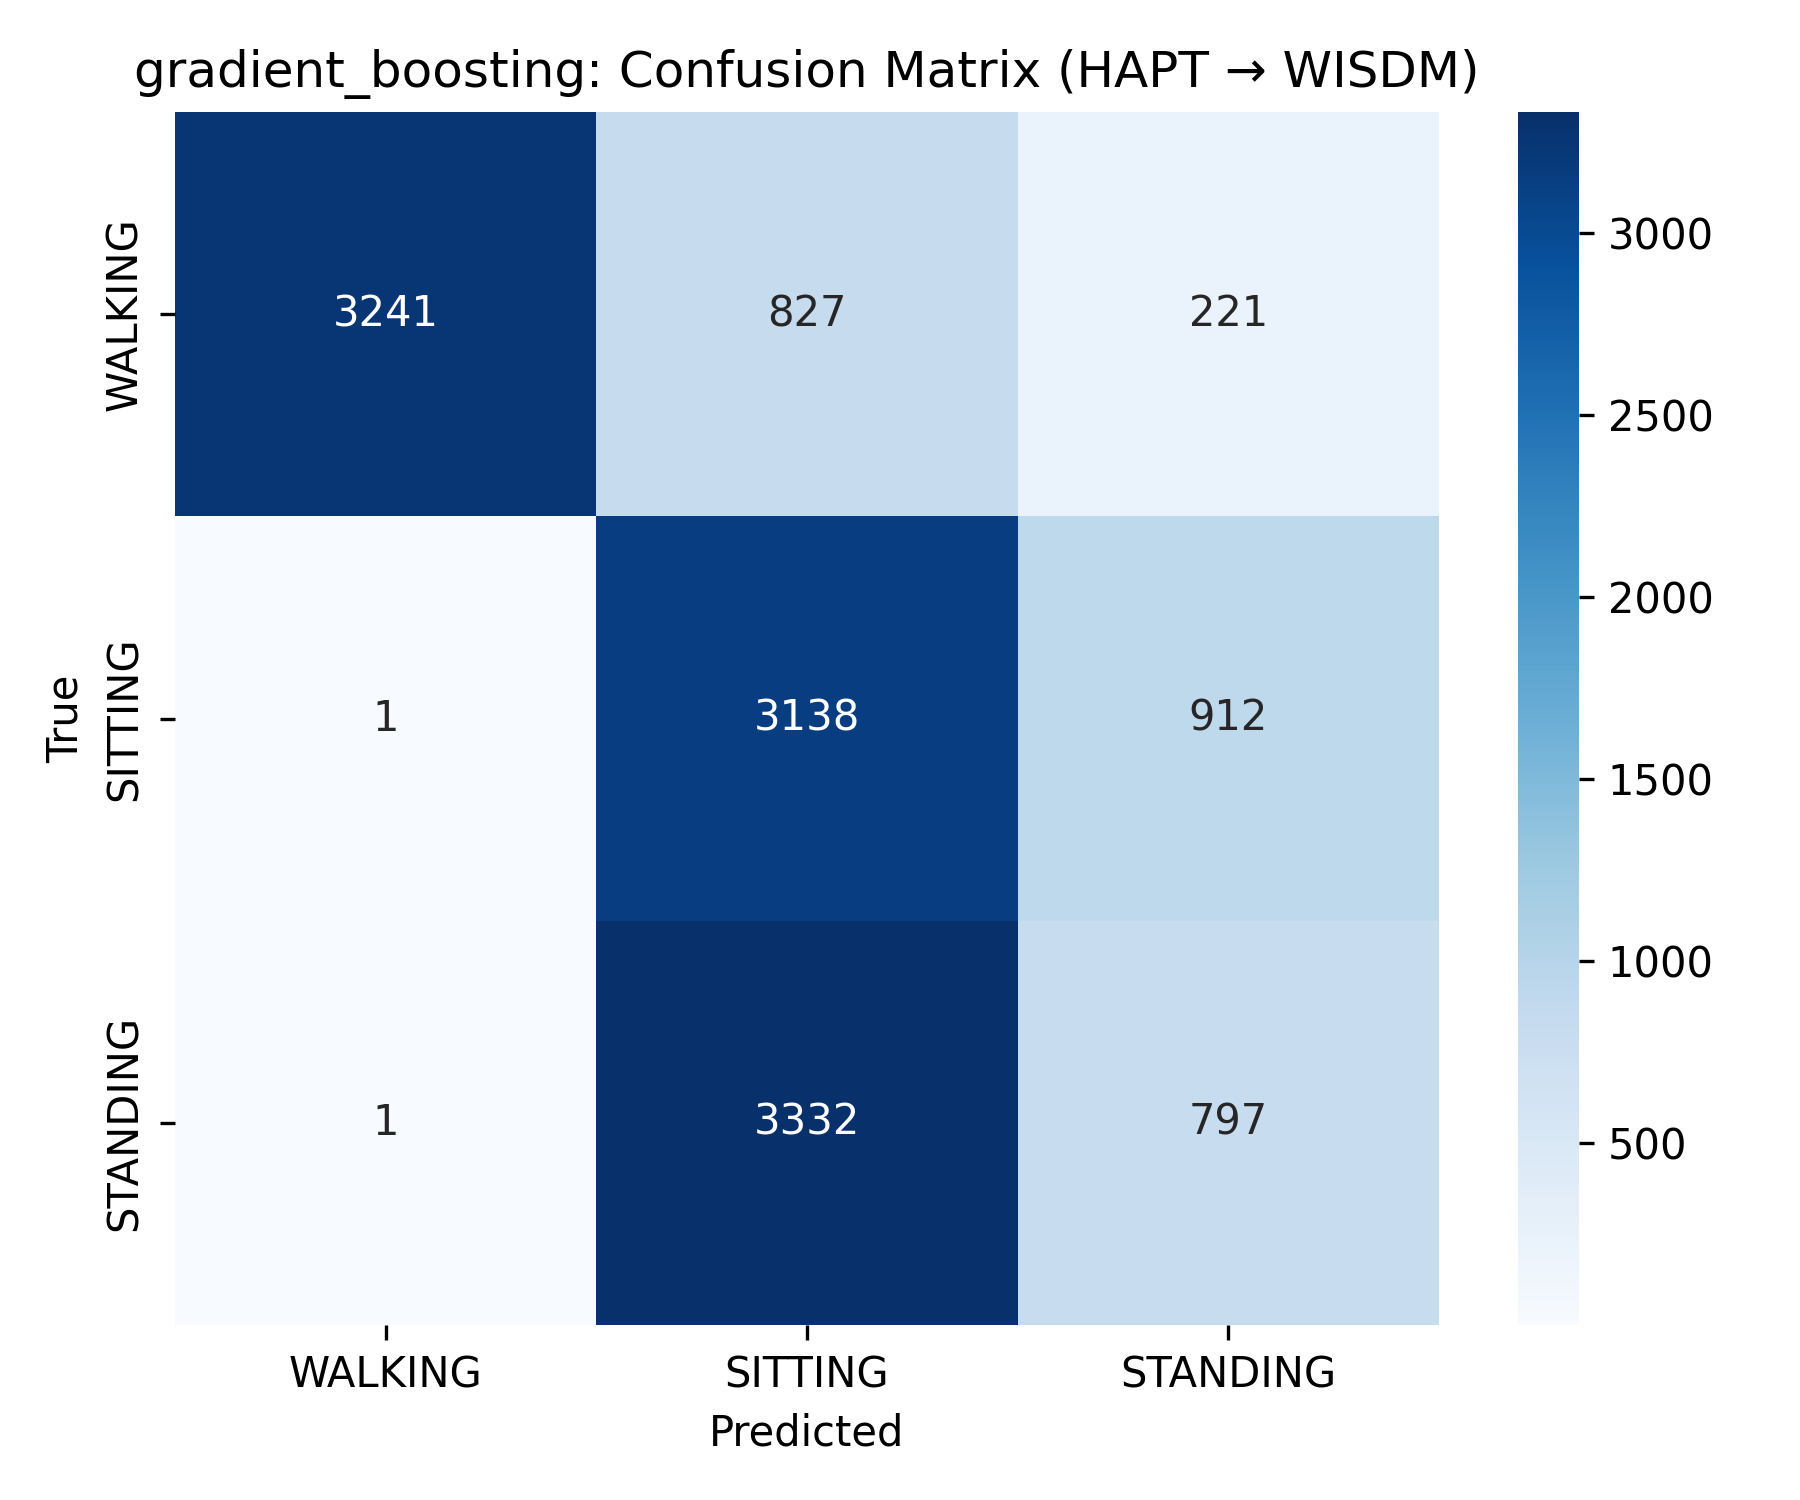

Data behind this chart, as committed beside it:
3241, 827, 221
1, 3138, 912
1, 3332, 797
